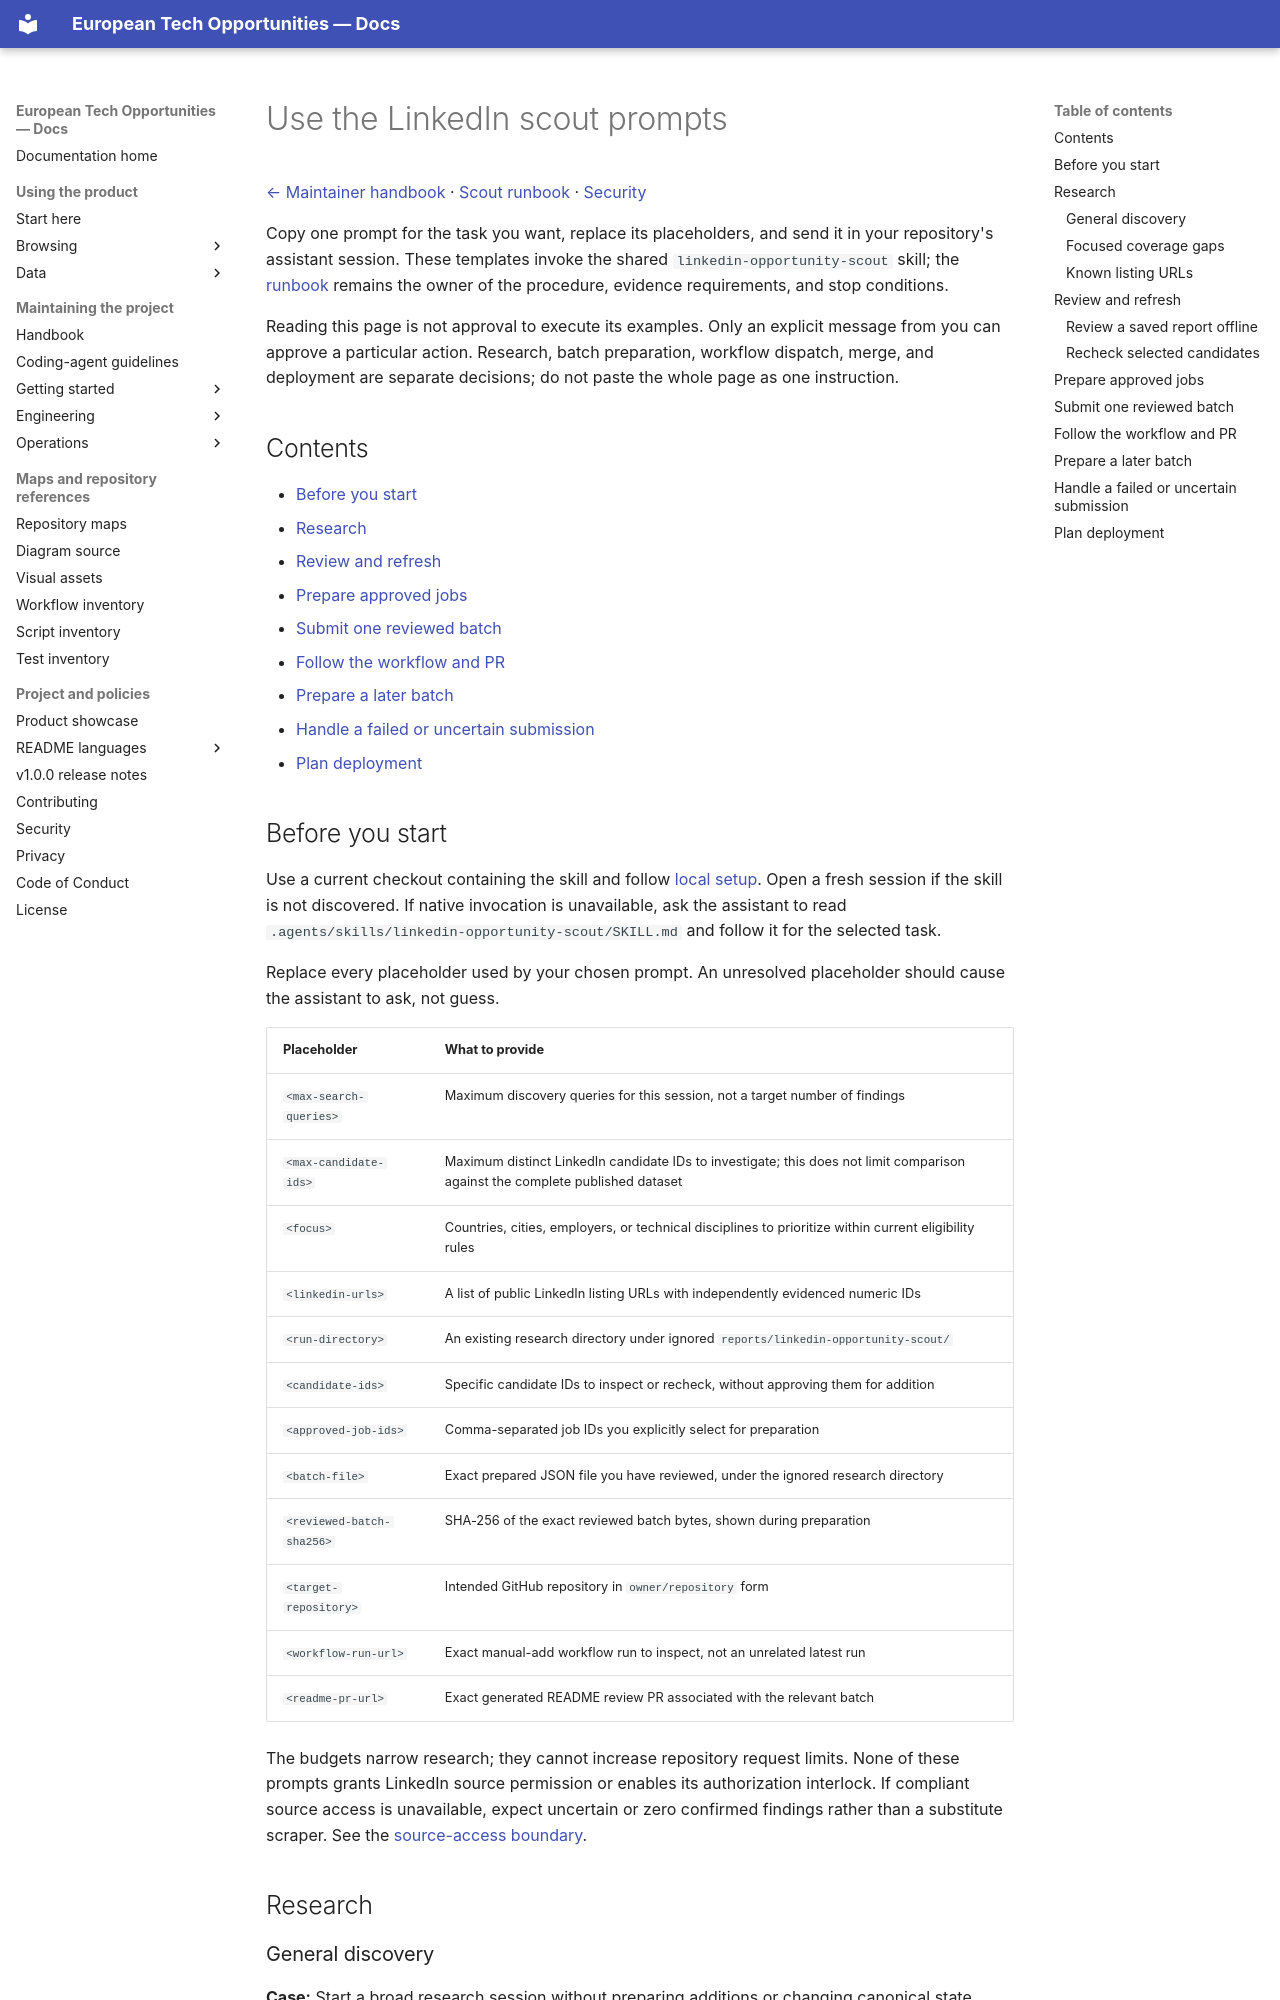

repository: simonesiega/european-tech-opportunities-2027 · page: maintainers/operations/linkedin-opportunity-scout-prompts.html · generator: mkdocs

# Use the LinkedIn scout prompts

[← Maintainer handbook](../README.md) · [Scout runbook](linkedin-opportunity-scout.md) · [Security](../../../SECURITY.md)

Copy one prompt for the task you want, replace its placeholders, and send it in your repository's assistant session. These templates invoke the shared `linkedin-opportunity-scout` skill; the [runbook](linkedin-opportunity-scout.md) remains the owner of the procedure, evidence requirements, and stop conditions.

Reading this page is not approval to execute its examples. Only an explicit message from you can approve a particular action. Research, batch preparation, workflow dispatch, merge, and deployment are separate decisions; do not paste the whole page as one instruction.

## Contents

- [Before you start](#before-you-start)
- [Research](#research)
- [Review and refresh](#review-and-refresh)
- [Prepare approved jobs](#prepare-approved-jobs)
- [Submit one reviewed batch](#submit-one-reviewed-batch)
- [Follow the workflow and PR](#follow-the-workflow-and-pr)
- [Prepare a later batch](#prepare-a-later-batch)
- [Handle a failed or uncertain submission](#handle-a-failed-or-uncertain-submission)
- [Plan deployment](#plan-deployment)

## Before you start

Use a current checkout containing the skill and follow [local setup](../getting-started/setup.md). Open a fresh session if the skill is not discovered. If native invocation is unavailable, ask the assistant to read `.agents/skills/linkedin-opportunity-scout/SKILL.md` and follow it for the selected task.

Replace every placeholder used by your chosen prompt. An unresolved placeholder should cause the assistant to ask, not guess.

| Placeholder | What to provide |
|---|---|
| `<max-search-queries>` | Maximum discovery queries for this session, not a target number of findings |
| `<max-candidate-ids>` | Maximum distinct LinkedIn candidate IDs to investigate; this does not limit comparison against the complete published dataset |
| `<focus>` | Countries, cities, employers, or technical disciplines to prioritize within current eligibility rules |
| `<linkedin-urls>` | A list of public LinkedIn listing URLs with independently evidenced numeric IDs |
| `<run-directory>` | An existing research directory under ignored `reports/linkedin-opportunity-scout/` |
| `<candidate-ids>` | Specific candidate IDs to inspect or recheck, without approving them for addition |
| `<approved-job-ids>` | Comma-separated job IDs you explicitly select for preparation |
| `<batch-file>` | Exact prepared JSON file you have reviewed, under the ignored research directory |
| `<reviewed-batch-sha256>` | SHA-256 of the exact reviewed batch bytes, shown during preparation |
| `<target-repository>` | Intended GitHub repository in `owner/repository` form |
| `<workflow-run-url>` | Exact manual-add workflow run to inspect, not an unrelated latest run |
| `<readme-pr-url>` | Exact generated README review PR associated with the relevant batch |

The budgets narrow research; they cannot increase repository request limits. None of these prompts grants LinkedIn source permission or enables its authorization interlock. If compliant source access is unavailable, expect uncertain or zero confirmed findings rather than a substitute scraper. See the [source-access boundary](linkedin-opportunity-scout.md#verify-source-evidence).

## Research
